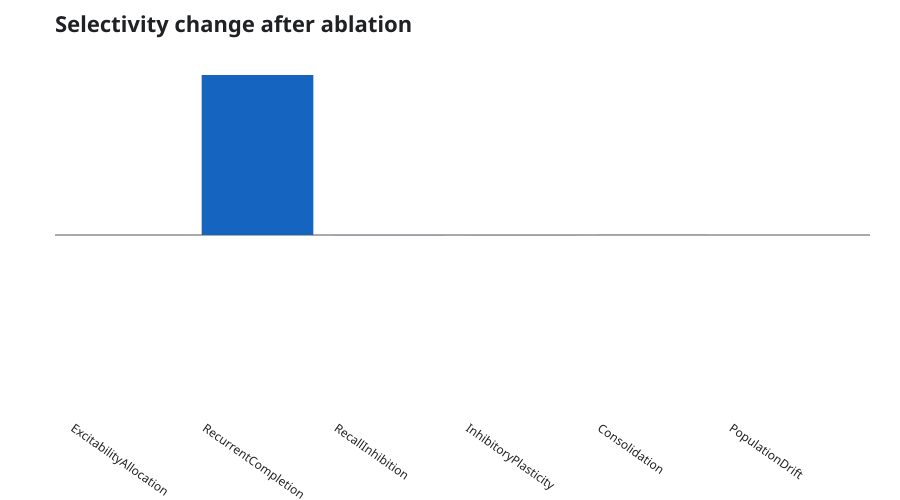

Values plotted in this chart, from the file beside it:
ablation, pairs, mean_selectivity_change, selectivity_effect_size, mean_identity_change, mean_behavior_change, recall_survival_change
ExcitabilityAllocation, 8, 8.366048870792064E-06, 0.7684, -0.1601, -8.042321555240539E-07, 0
RecurrentCompletion, 8, 0.06311, 1.572, 0, -0.0001715, -1
RecallInhibition, 8, -4.360381095559751E-05, -9.051, 0, 1.1293224651279243E-05, 0
InhibitoryPlasticity, 8, -4.159242563900323E-05, -10.11, 0, 7.157636666699219E-08, 0
Consolidation, 8, 3.098066815439282E-05, 3.666, -0.03463, -2.4793962153352167E-05, 0
PopulationDrift, 8, 3.638583623427616E-07, 0.07229, 0.05952, -8.528324579870628E-08, 0
